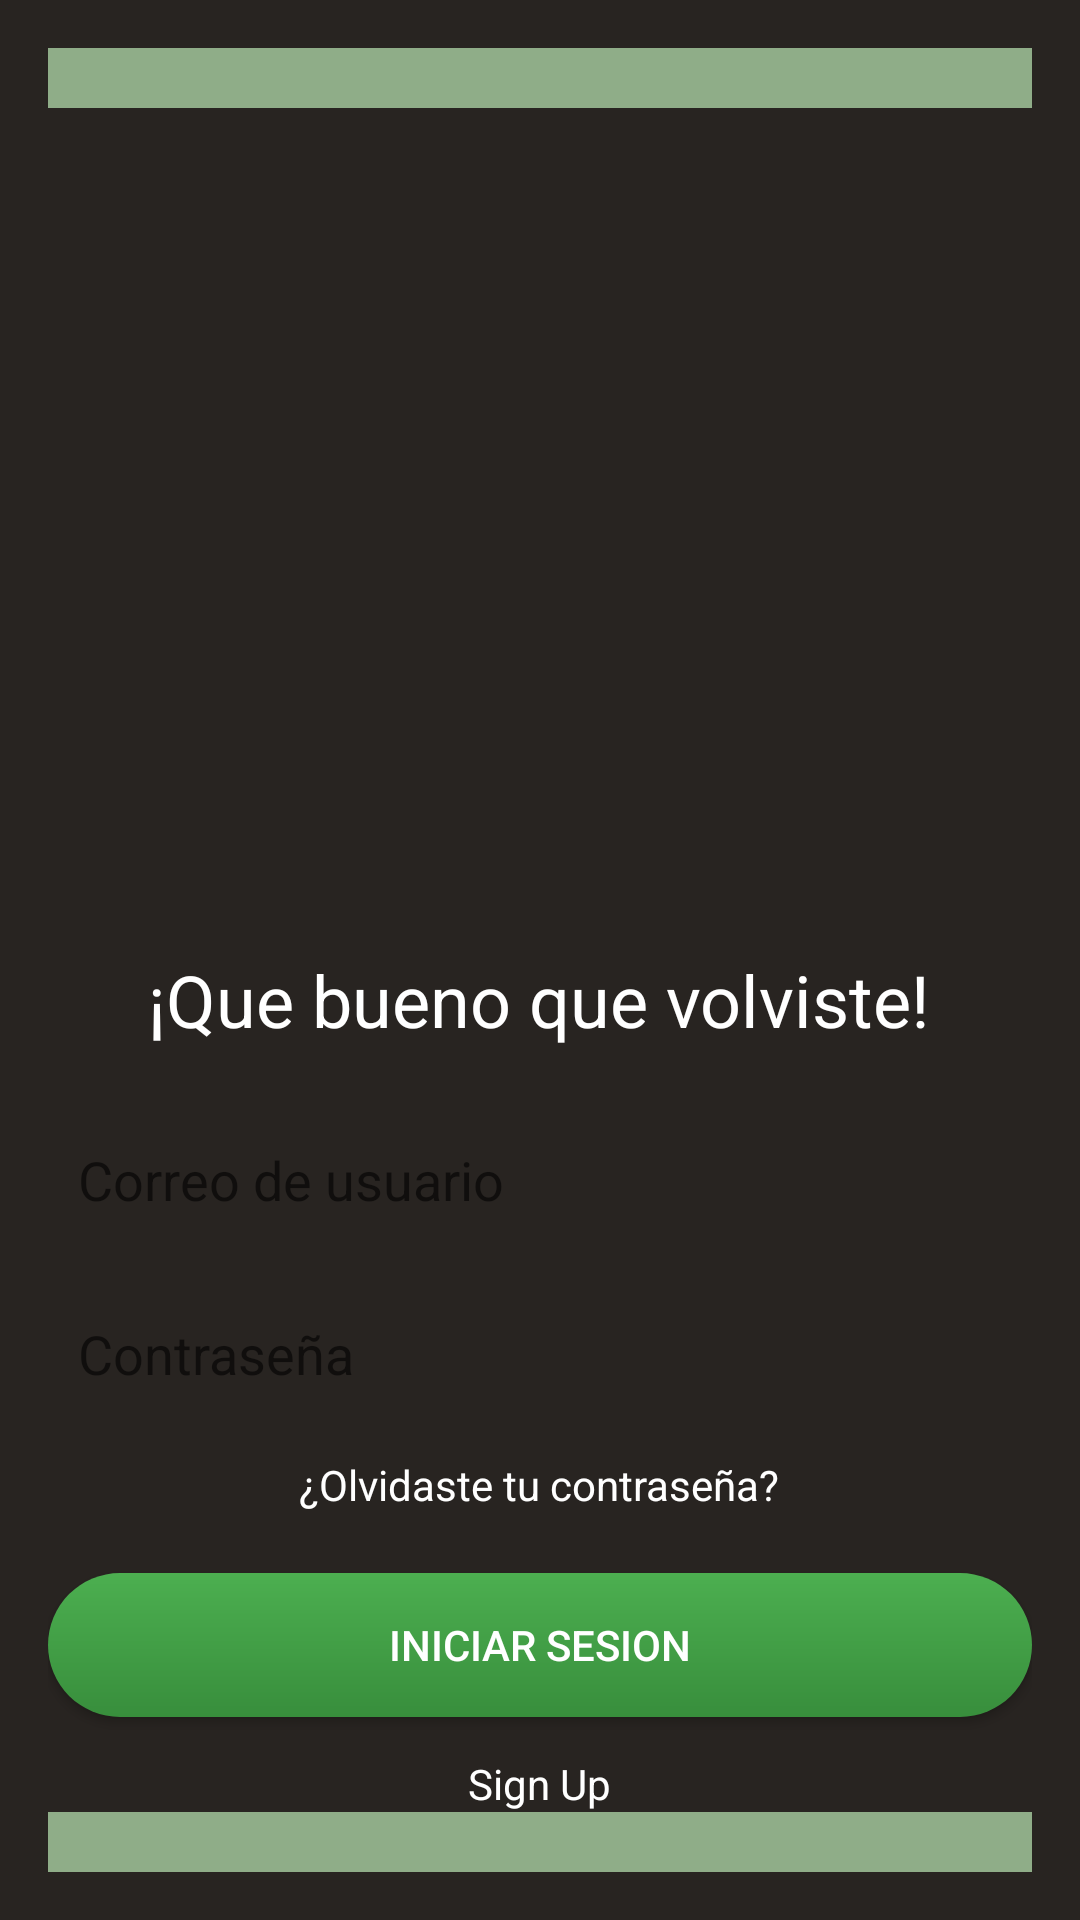

Produce the Android XML layout that renders to this screen, including the resource entries it uses.
<!-- AndroidManifest.xml: application theme Theme.Entrega02 -->
<!-- res/layout/login_screen.xml -->
<?xml version="1.0" encoding="utf-8"?>
<RelativeLayout xmlns:android="http://schemas.android.com/apk/res/android"
    android:layout_width="match_parent"
    android:layout_height="match_parent"
    android:padding="16dp"
    android:background="@color/colorPrimary">

    
    <View
        android:id="@+id/start_rect"
        android:layout_width="match_parent"
        android:layout_height="20dp"
        android:background="@color/colorSecundary"
        android:layout_alignParentTop="true"/>

    
    <ImageView
        android:id="@+id/imageLogo"
        android:layout_width="308dp"
        android:layout_height="240dp"
        android:layout_centerHorizontal="true"
        android:layout_alignParentTop="true"
        android:layout_marginTop="41dp"
        android:src="@drawable/fondo_principal" />


    <TextView
        android:id="@+id/textViewWelcomeBack"
        android:layout_width="wrap_content"
        android:layout_height="wrap_content"
        android:text="¡Que bueno que volviste!"
        android:textSize="24sp"
        android:textColor="#FFFFFF"
        android:layout_below="@id/imageLogo"
        android:layout_centerHorizontal="true"
        android:layout_marginTop="20dp" />

    
    <EditText
        android:id="@+id/editTextEmail"
        android:layout_width="match_parent"
        android:layout_height="48dp"
        android:layout_below="@id/textViewWelcomeBack"
        android:layout_marginTop="20dp"
        android:hint="@string/username"
        android:inputType="textEmailAddress"
        android:background="@drawable/edit_text_background"
        android:padding="10dp" />

    
    <EditText
        android:id="@+id/editTextPassword"
        android:layout_width="match_parent"
        android:layout_height="48dp"
        android:layout_below="@id/editTextEmail"
        android:layout_marginTop="10dp"
        android:hint="@string/password"
        android:inputType="textPassword"
        android:background="@drawable/edit_text_background"
        android:padding="10dp" />

    
    <TextView
        android:id="@+id/textViewForgotPassword"
        android:layout_width="wrap_content"
        android:layout_height="wrap_content"
        android:text="¿Olvidaste tu contraseña?"
        android:textColor="#FFFFFF"
        android:layout_below="@id/editTextPassword"
        android:layout_marginTop="10dp"
        android:layout_centerHorizontal="true" />

    
    <Button
        android:id="@+id/btnLogin"
        android:layout_width="match_parent"
        android:layout_height="wrap_content"
        android:layout_below="@id/textViewForgotPassword"
        android:layout_marginTop="20dp"
        android:text="@string/log_in"
        android:textColor="#FFFFFF"
        android:background="@drawable/custom_button"
        android:padding="12dp"/>

    
    <TextView
        android:id="@+id/textViewSignUp"
        android:layout_width="wrap_content"
        android:layout_height="wrap_content"
        android:text="Sign Up"
        android:textColor="#FFFFFF"
        android:layout_alignParentBottom="true"
        android:layout_centerHorizontal="true"
        android:layout_marginBottom="20dp" />

    <View
        android:id="@+id/end_rect"
        android:layout_width="match_parent"
        android:layout_height="20dp"
        android:background="@color/colorSecundary"
        android:layout_alignParentBottom="true"/>

</RelativeLayout>
<!-- resources referenced by this layout -->
<resources>
  <color name="colorPrimary">#282421</color>
  <color name="colorSecundary">#8FAD88</color>
  <!-- drawable custom_button (drawable) -->
  <shape xmlns:android="http://schemas.android.com/apk/res/android"
      android:shape="rectangle">
      <corners android:radius="30dp"/>
      <gradient
          android:startColor="#4CAF50"
          android:endColor="#388E3C"
          android:angle="270"/>
  </shape>
  <string name="log_in">Iniciar sesion</string>
  <string name="password">Contraseña</string>
  <string name="username">Correo de usuario</string>
  <style name="Theme.Entrega02" parent="Theme.AppCompat.DayNight" />
</resources>
